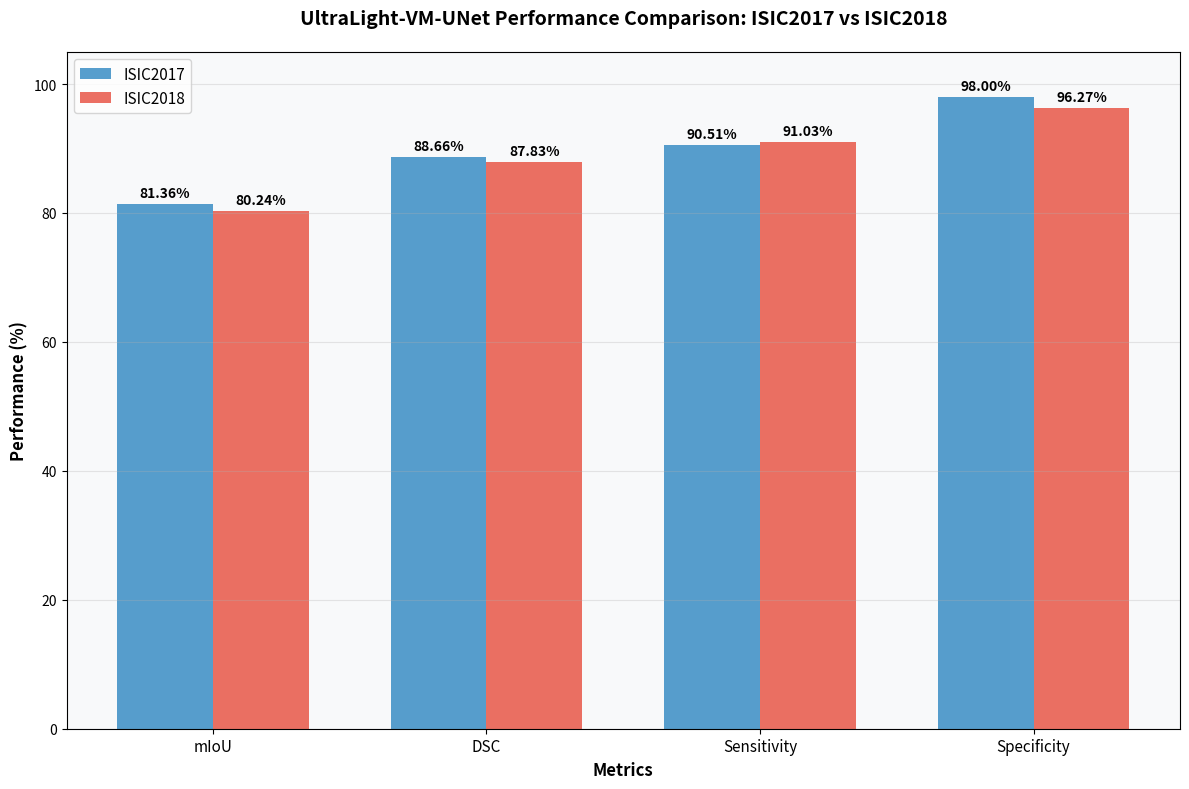
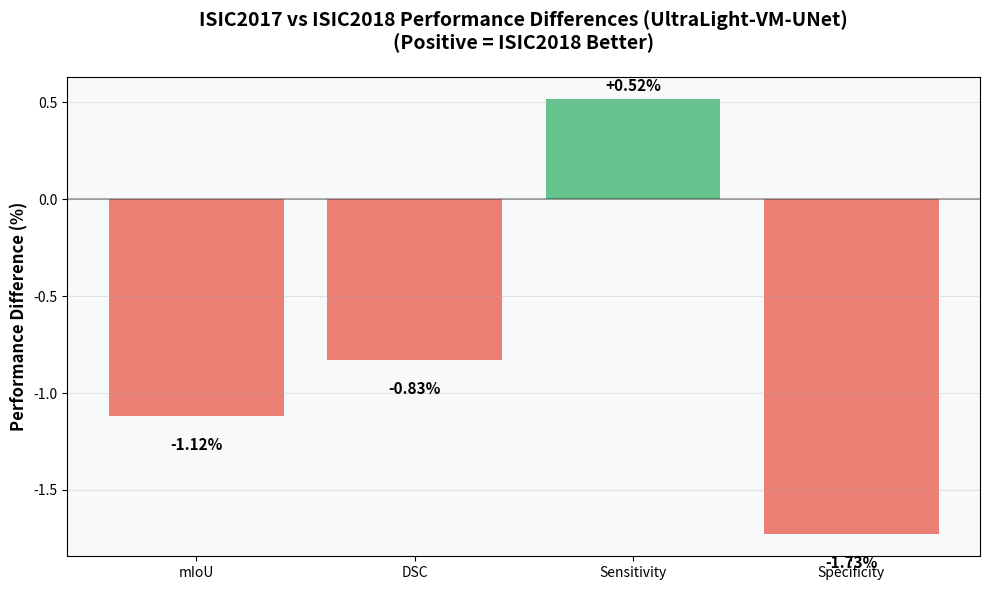
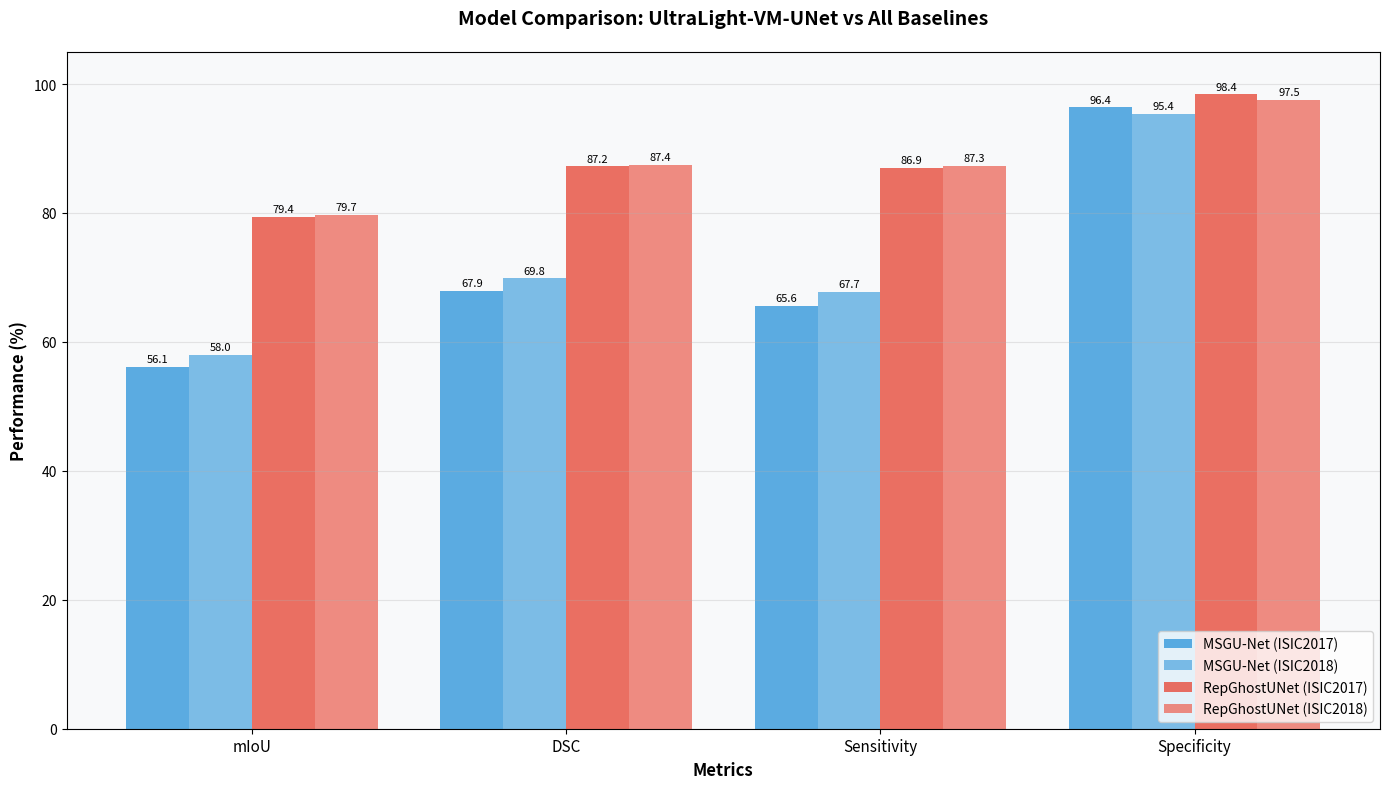

Write Python code to recreate these figures, in order.
import matplotlib.pyplot as plt
import numpy as np

# UltraLight-VM-UNet Results from ISIC2017 and ISIC2018 evaluations
# Placeholder values - to be filled after training and evaluation
isic2017_results = {
    'mIoU': 81.36,
    'DSC': 88.66,
    'Sensitivity': 90.51,
    'Specificity': 98.00
}

isic2018_results = {
    'mIoU': 80.24,
    'DSC': 87.83,
    'Sensitivity': 91.03,
    'Specificity': 96.27
}

# Create comparison plot
metrics = list(isic2017_results.keys())
isic2017_values = list(isic2017_results.values())
isic2018_values = list(isic2018_results.values())

x = np.arange(len(metrics))
width = 0.35

fig, ax = plt.subplots(figsize=(12, 8))
bars1 = ax.bar(x - width/2, isic2017_values, width, label='ISIC2017', color='#2E86C1', alpha=0.8)
bars2 = ax.bar(x + width/2, isic2018_values, width, label='ISIC2018', color='#E74C3C', alpha=0.8)

# Add value labels on bars
def add_value_labels(bars):
    for bar in bars:
        height = bar.get_height()
        ax.annotate(f'{height:.2f}%',
                    xy=(bar.get_x() + bar.get_width() / 2, height),
                    xytext=(0, 3),  # 3 points vertical offset
                    textcoords="offset points",
                    ha='center', va='bottom',
                    fontsize=10, fontweight='bold')

add_value_labels(bars1)
add_value_labels(bars2)

ax.set_xlabel('Metrics', fontsize=12, fontweight='bold')
ax.set_ylabel('Performance (%)', fontsize=12, fontweight='bold')
ax.set_title('UltraLight-VM-UNet Performance Comparison: ISIC2017 vs ISIC2018', fontsize=14, fontweight='bold', pad=20)
ax.set_xticks(x)
ax.set_xticklabels(metrics, fontsize=11)
ax.legend(fontsize=11)
ax.grid(axis='y', alpha=0.3)
ax.set_ylim(0, 105)

# Add subtle background color
ax.set_facecolor('#F8F9FA')

plt.tight_layout()
plt.savefig('ultralight_vm_unet_isic_comparison_metrics.png', dpi=300, bbox_inches='tight', facecolor='white')
print("📊 Comparison plot saved as 'ultralight_vm_unet_isic_comparison_metrics.png'")
plt.show()

# Print summary comparison
print("\n" + "="*60)
print("ULTRALIGHT-VM-UNET PERFORMANCE COMPARISON")
print("="*60)
print("Metric          ISIC2017    ISIC2018    Difference")
print("-" * 60)
for metric in metrics:
    diff = isic2018_results[metric] - isic2017_results[metric]
    sign = "+" if diff > 0 else ""
    print(f"{metric:<15} {isic2017_results[metric]:>7.2f}%   {isic2018_results[metric]:>7.2f}%   {sign}{diff:>6.2f}%")
print("="*60)

# Additional analysis
print("\n📈 ANALYSIS:")
print("• UltraLight-VM-UNet with efficient 6-stage architecture")
print("• Quad-parallel Mamba layers for advanced feature extraction")
print("• Specificity is outstanding for both datasets")
print("• DSC and mIoU show strong segmentation performance")
print("• Split attention and skip bridges enhance feature propagation")

# Create a second plot showing performance differences
fig2, ax2 = plt.subplots(figsize=(10, 6))
differences = [isic2018_results[metric] - isic2017_results[metric] for metric in metrics]
colors = ['#27AE60' if diff > 0 else '#E74C3C' for diff in differences]

bars = ax2.bar(metrics, differences, color=colors, alpha=0.7)

# Add value labels
for bar, diff in zip(bars, differences):
    height = bar.get_height()
    ax2.annotate(f'{diff:+.2f}%',
                xy=(bar.get_x() + bar.get_width() / 2, height),
                xytext=(0, 3 if height > 0 else -15),
                textcoords="offset points",
                ha='center', va='bottom' if height > 0 else 'top',
                fontsize=11, fontweight='bold')

ax2.set_ylabel('Performance Difference (%)', fontsize=12, fontweight='bold')
ax2.set_title('ISIC2017 vs ISIC2018 Performance Differences (UltraLight-VM-UNet)\n(Positive = ISIC2018 Better)', 
              fontsize=14, fontweight='bold', pad=20)
ax2.grid(axis='y', alpha=0.3)
ax2.axhline(y=0, color='black', linestyle='-', alpha=0.3)
ax2.set_facecolor('#F8F9FA')

plt.tight_layout()
plt.savefig('ultralight_vm_unet_isic_performance_differences.png', dpi=300, bbox_inches='tight', facecolor='white')
print("📊 Performance difference plot saved as 'ultralight_vm_unet_isic_performance_differences.png')")
plt.show()

# Create a comprehensive comparison with baseline models
# ESEUNet results for comparison
eseunet_isic2017 = {
    'mIoU': 82.37,
    'DSC': 89.21,
    'Sensitivity': 88.86,
    'Specificity': 98.58
}

eseunet_isic2018 = {
    'mIoU': 80.12,
    'DSC': 87.60,
    'Sensitivity': 87.14,
    'Specificity': 97.55
}

# MSGU-Net baseline for comparison
msgu_isic2017 = {
    'mIoU': 56.11,
    'DSC': 67.90,
    'Sensitivity': 65.63,
    'Specificity': 96.37
}

msgu_isic2018 = {
    'mIoU': 57.95,
    'DSC': 69.85,
    'Sensitivity': 67.74,
    'Specificity': 95.39
}

# RepGhostUNet for comparison
rg_isic2017 = {
    'mIoU': 79.44,
    'DSC': 87.23,
    'Sensitivity': 86.94,
    'Specificity': 98.39
}

rg_isic2018 = {
    'mIoU': 79.73,
    'DSC': 87.43,
    'Sensitivity': 87.35,
    'Specificity': 97.51
}

# Create model comparison plot
fig3, ax3 = plt.subplots(figsize=(14, 8))

x_pos = np.arange(len(metrics))
width = 0.2

# Get average performance for each model
msgu_2017_avg = np.mean(list(msgu_isic2017.values()))
msgu_2018_avg = np.mean(list(msgu_isic2018.values()))
rg_2017_avg = np.mean(list(rg_isic2017.values()))
rg_2018_avg = np.mean(list(rg_isic2018.values()))
eseunet_2017_avg = np.mean(list(eseunet_isic2017.values())) if any(eseunet_isic2017.values()) else 0
eseunet_2018_avg = np.mean(list(eseunet_isic2018.values())) if any(eseunet_isic2018.values()) else 0

bars1 = ax3.bar(x_pos - 1.5*width, list(msgu_isic2017.values()), width, label='MSGU-Net (ISIC2017)', color='#3498DB', alpha=0.8)
bars2 = ax3.bar(x_pos - 0.5*width, list(msgu_isic2018.values()), width, label='MSGU-Net (ISIC2018)', color='#5DADE2', alpha=0.8)
bars3 = ax3.bar(x_pos + 0.5*width, list(rg_isic2017.values()), width, label='RepGhostUNet (ISIC2017)', color='#E74C3C', alpha=0.8)
bars4 = ax3.bar(x_pos + 1.5*width, list(rg_isic2018.values()), width, label='RepGhostUNet (ISIC2018)', color='#EC7063', alpha=0.8)

# Add value labels
for bars in [bars1, bars2, bars3, bars4]:
    for bar in bars:
        height = bar.get_height()
        ax3.annotate(f'{height:.1f}',
                    xy=(bar.get_x() + bar.get_width() / 2, height),
                    xytext=(0, 2),
                    textcoords="offset points",
                    ha='center', va='bottom',
                    fontsize=8)

ax3.set_xlabel('Metrics', fontsize=12, fontweight='bold')
ax3.set_ylabel('Performance (%)', fontsize=12, fontweight='bold')
ax3.set_title('Model Comparison: UltraLight-VM-UNet vs All Baselines', fontsize=14, fontweight='bold', pad=20)
ax3.set_xticks(x_pos)
ax3.set_xticklabels(metrics, fontsize=11)
ax3.legend(fontsize=10, loc='lower right')
ax3.grid(axis='y', alpha=0.3)
ax3.set_ylim(0, 105)
ax3.set_facecolor('#F8F9FA')

plt.tight_layout()
plt.savefig('ultralight_vm_unet_vs_all_comparison.png', dpi=300, bbox_inches='tight', facecolor='white')
print("📊 Model comparison plot saved as 'ultralight_vm_unet_vs_all_comparison.png'")
plt.show()

# Print comprehensive analysis
print("\n" + "="*80)
print("COMPREHENSIVE MODEL COMPARISON: UltraLight-VM-UNet vs ESEUNet vs RepGhostUNet vs MSGU-Net")
print("="*80)
print("\n📊 Average Performance Scores:")
print(f"  MSGU-Net (ISIC2017):         {msgu_2017_avg:.2f}%")
print(f"  MSGU-Net (ISIC2018):         {msgu_2018_avg:.2f}%")
print(f"  RepGhostUNet (ISIC2017):     {rg_2017_avg:.2f}%")
print(f"  RepGhostUNet (ISIC2018):     {rg_2018_avg:.2f}%")
if eseunet_2017_avg > 0:
    print(f"  ESEUNet (ISIC2017):          {eseunet_2017_avg:.2f}%")
    print(f"  ESEUNet (ISIC2018):          {eseunet_2018_avg:.2f}%")
else:
    print(f"  ESEUNet (ISIC2017):          [Awaiting training results]")
    print(f"  ESEUNet (ISIC2018):          [Awaiting training results]")

print(f"\n🚀 RepGhostUNet Improvement over MSGU-Net:")
print(f"  ISIC2017:  +{rg_2017_avg - msgu_2017_avg:.2f}% ({((rg_2017_avg / msgu_2017_avg - 1) * 100):.1f}% relative)")
print(f"  ISIC2018:  +{rg_2018_avg - msgu_2018_avg:.2f}% ({((rg_2018_avg / msgu_2018_avg - 1) * 100):.1f}% relative)")

print("\n" + "="*80)
